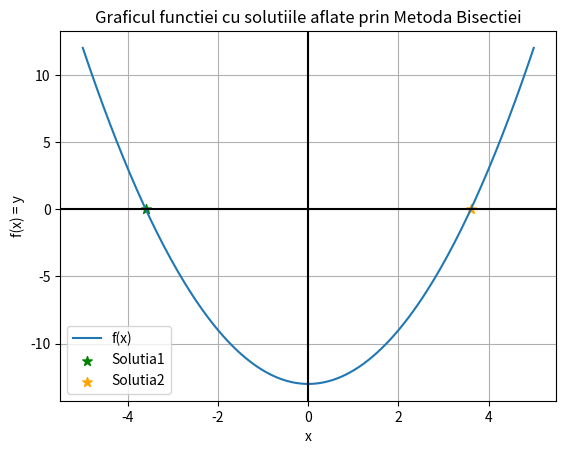
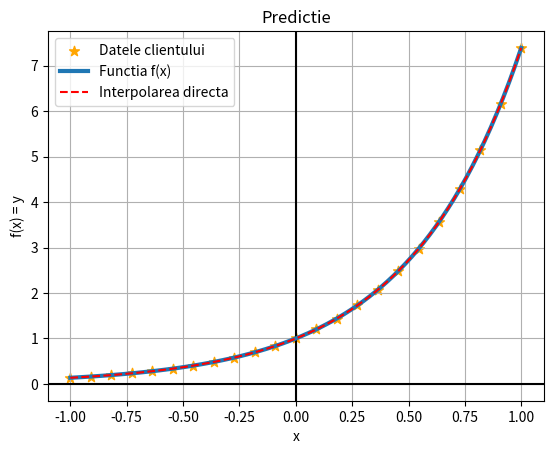
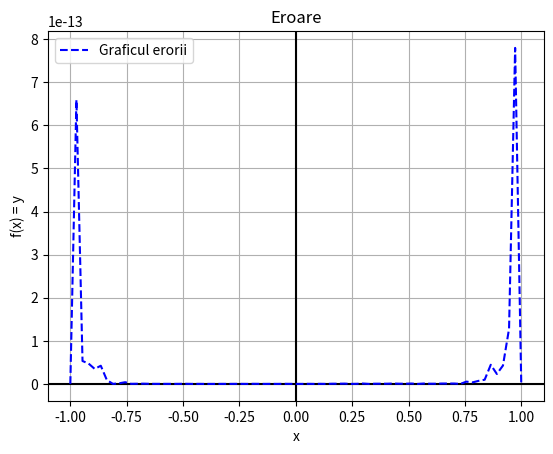

Reproduce these figures in Python, in order.
import numpy as np
import matplotlib.pyplot as plt


def bisectie(a, b, f, epsilon):

    # programul inceteaza daca intervalele nu sunt alese corect
    assert b > a, "Interval incorect"
    # aproximarea initiala
    x_num = (a / 2) + (b / 2)
    # numarul de pasi necesari
    N = int((np.log2((b - a) / epsilon)))

    for _ in range(1, N):
        if f(x_num) == 0:
            break
        elif np.sign(f(a)) * np.sign(f(x_num)) < 0:
            b = x_num  # schimba capatul b
        else:
            a = x_num  # schimba capatul a

        x_num = (a + b) / 2.  # update al aproximarii

    return x_num


def func(x):
    return x**2 - 13


def ex1():
    # a)
    EPS = 1e-7  # Eroarea maxima acceptata
    # Descretizam intervalul [-5,5] in 200 de puncte echidistante
    x = np.linspace(-5, 5, 200)
    y = func(x)  # Valorile functiei f(x)

    x_num1 = bisectie(a=-5., b=0., f=func, epsilon=EPS)
    x_num2 = bisectie(a=0., b=5., f=func, epsilon=EPS)
    print(f"Solutiile ecuatiei de gradul II sunt: {x_num1} si {x_num2}")

    # b)
    plt.figure(0)
    plt.plot(x, y, label="f(x)")  # Graficul functiei in sine
    plt.scatter(x_num1, 0, label="Solutia1", s=50, marker="*",
                color="green")  # Prima solutie pe grafic
    plt.scatter(x_num2, 0, label="Solutia2", s=50, marker="*",
                color="orange")  # A doua solutie pe grafic
    plt.axhline(0, c="black")  # Axa Ox
    plt.axvline(0, c="black")  # Axa Oy
    plt.grid()
    plt.xlabel("x")
    plt.ylabel("f(x) = y")
    plt.title("Graficul functiei cu solutiile aflate prin Metoda Bisectiei")
    plt.legend()
    plt.show()


def interp_neville(X, Y, z):
    n = X.shape[0]
    Q = np.full(shape=(n, n), fill_value=np.nan)
    Q[:, 0] = Y
    # indicii se schimba din transcirerea din pseudocod
    for i in range(1, n):
        for j in range(1, i+1):
            Q[i, j] = (Q[i, j-1] * (z - X[i-j]) - Q[i-1, j-1]
                       * (z - X[i]))/(X[i]-X[i-j])
    t = Q[n-1, n-1]
    return t


def func2(x):
    return np.exp(2*x)  # e^(2*x)


def ex2():
    X = np.linspace(-1, 1, 23)
    Y = func2(X)
    x1 = np.linspace(-1, 1, 75)
    # a)
    # list comprehension ca ``TypeError: only size-1 arrays can be converted to Python scalars``
    y1 = [interp_neville(X=X, Y=Y, z=z1) for z1 in x1]

    # b)
    plt.figure(1)
    plt.grid()
    plt.scatter(X, Y, label="Datele clientului",
                color="orange", s=55, marker="*")
    plt.title("Predictie")
    plt.axhline(0, c='black')
    plt.axvline(0, c='black')
    plt.xlabel('x')
    plt.ylabel('f(x) = y')
    plt.plot(x1, func2(x1), '-', linewidth=3, label="Functia f(x)")
    plt.plot(x1, y1, "r--", label="Interpolarea directa")
    plt.legend()

    # c)
    error = np.abs(func2(x1) - y1)
    plt.figure(2)
    plt.title("Eroare")
    plt.axhline(0, c='black')
    plt.axvline(0, c='black')
    plt.grid()
    plt.xlabel('x')
    plt.ylabel('f(x) = y')
    plt.plot(x1, error, "b--", label="Graficul erorii")
    plt.legend()

    plt.show()


def fact_qr_new(A):
    # Verificam daca matricea este patratica si inversabila
    assert np.shape(A)[0] == np.shape(A)[1], "A nu este patratica"
    assert np.linalg.det(A), "A nu este inversabila"

    n = A.shape[0]
    Q = np.full(shape=(n, n), fill_value=np.nan)
    R = np.full(shape=(n, n), fill_value=np.nan)
    # Pasul 1: initializare
    suma = sum([A[i, 1]**2 for i in range(n)])
    R[0, 0] = np.sqrt(suma)
    for i in range(n):
        Q[i, 0] = A[i, 0]/R[0, 0]

    for j in range(1, n):
        R[0, j] = sum([Q[s, 0] * A[s, j] for s in range(n)])

    # Pasul 2: ...


def ex3():
    A = np.array([
        [0, -6, -6, -10],
        [7, -2, -9, -4],
        [-6, -10, 9, 1],
        [7, 6, -10, -5]
    ]).astype(np.float32)

    b = np.array([
        [-158],
        [-72],
        [-19],
        [-39]
    ]).astype(np.float32)

    raspuns_corect = np.linalg.solve(A, b)
    print(raspuns_corect)

    fact_qr_new(A)


if __name__ == "__main__":
    ex1()
    ex2()
    ex3()